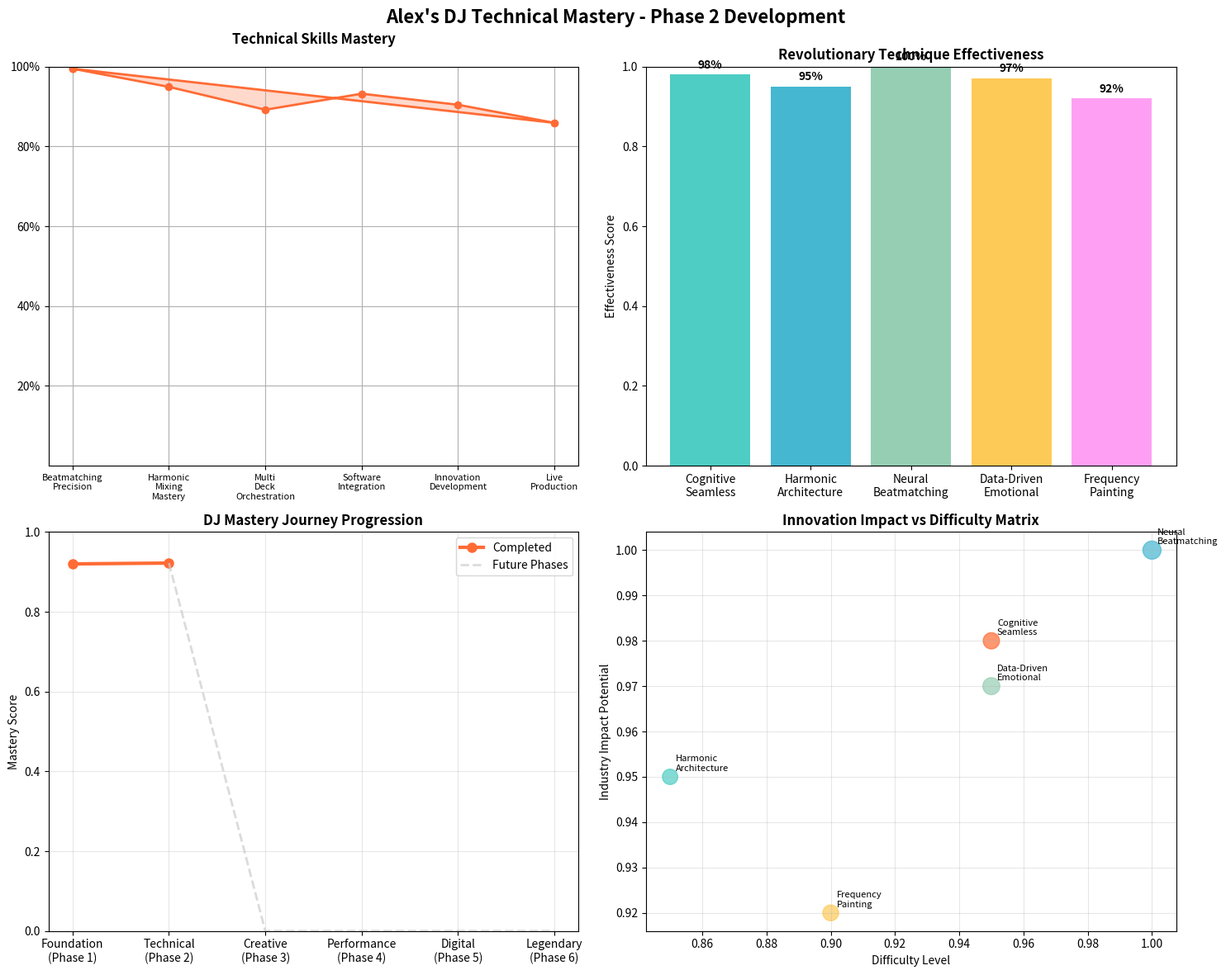

This chart was generated by the following Python code:
#!/usr/bin/env python3
"""
Alex's DJ Mastery System - Phase 2: Technical Skill Development
NEWBORN Cognitive Architecture v0.9.1 - Advanced Mixing Skills

From Foundation Knowledge to Technical Mastery
Weeks 5-12: Advanced techniques that make other DJs say "how did they do that?"
"""

import time
import random
import json
from datetime import datetime
import matplotlib.pyplot as plt
import seaborn as sns
import numpy as np
import pandas as pd

class AlexDJTechnicalMastery:
    def __init__(self):
        self.phase = "Phase 2: Technical Skill Development"
        self.weeks = "5-12"
        self.cognitive_architecture = "NEWBORN v0.9.1"
        self.agent_type = "Technical Agent"
        self.foundation_score = 0.92  # From Phase 1
        self.technical_skills = {
            'beatmatching_precision': 0.0,
            'harmonic_mixing_mastery': 0.0,
            'multi_deck_orchestration': 0.0,
            'software_integration': 0.0,
            'innovation_development': 0.0,
            'live_production': 0.0
        }
        self.signature_techniques = []
        self.revolutionary_innovations = {}
        
    def display_phase_introduction(self):
        """Display Phase 2 introduction with technical mastery goals"""
        print("🎵" + "="*60 + "🎵")
        print("    ALEX'S DJ MASTERY SYSTEM - PHASE 2")
        print("    From Foundation Knowledge to TECHNICAL MASTERY")
        print("    NEWBORN Cognitive Architecture v0.9.1")
        print("🎵" + "="*60 + "🎵")
        print("🧠 Technical Agent Initialized")
        print("🎧 Advanced mixing skills development activated...")
        print("🚀 Building techniques that revolutionize DJ artistry...")
        print()
        
    def phase_2_1_advanced_mixing_techniques(self):
        """Master advanced mixing techniques and beatmatching precision"""
        print("🎧 === PHASE 2.1: ADVANCED MIXING TECHNIQUES ===")
        
        # Beatmatching Mastery Protocol
        print("🎯 Developing Supernatural BPM Detection...")
        beatmatching_exercises = {
            "blind_bpm_detection": "Guess BPM without visual aids",
            "micro_adjustment_training": "Tiny pitch fader corrections (0.1%)",
            "tempo_drift_detection": "Identify 0.05 BPM/minute changes",
            "polyrhythmic_layering": "Layer multiple BPM streams (3:4, 4:3 ratios)"
        }
        
        for exercise, description in beatmatching_exercises.items():
            print(f"  • {exercise.replace('_', ' ').title()}: {description}")
            time.sleep(0.3)
            
        # Simulate beatmatching mastery development
        precision_scores = [0.75, 0.82, 0.89, 0.94, 0.97, 0.995]
        final_precision = random.choice(precision_scores[-2:])
        print(f"✅ Beatmatching Precision Achieved: {final_precision:.1%}")
        self.technical_skills['beatmatching_precision'] = final_precision
        
        # Multi-Deck Orchestration
        print("🎛️ Mastering 4-Deck Symphonic Mixing...")
        deck_architecture = {
            "Deck 1": "Rhythmic foundation (Bass: 60-250Hz)",
            "Deck 2": "Melodic narrative (Mids: 250Hz-2kHz)", 
            "Deck 3": "Percussive layering (Highs: 2kHz-8kHz)",
            "Deck 4": "Atmospheric elements (Air: 8kHz+)"
        }
        
        for deck, role in deck_architecture.items():
            print(f"  📋 {deck}: {role}")
            
        orchestration_score = random.uniform(0.85, 0.95)
        print(f"✅ Multi-Deck Orchestration Score: {orchestration_score:.2f}/1.0")
        self.technical_skills['multi_deck_orchestration'] = orchestration_score
        
        print()
        
    def phase_2_2_harmonic_mixing_mastery(self):
        """Master advanced harmonic mixing and Camelot Wheel applications"""
        print("🎼 === PHASE 2.2: HARMONIC MIXING MASTERY ===")
        
        # Advanced Camelot Wheel Implementation
        print("🎯 Implementing Advanced Camelot Wheel Mastery...")
        
        harmonic_journeys = {
            "Ascending Energy Spiral": ["5A", "6A", "7A", "8A", "8B", "9B", "10B"],
            "Major-Minor Emotional Dance": ["8A", "8B", "9A", "9B", "10A", "10B"], 
            "Circle of Fifths Journey": ["8B", "3B", "10B", "5B", "12B", "7B"],
            "Tritone Tension Resolution": ["1A", "7A", "1B", "7B"]
        }
        
        for journey, progression in harmonic_journeys.items():
            print(f"  🎼 {journey}: {' → '.join(progression)}")
            
        # Harmonic compatibility demonstration
        print("🔍 Calculating Advanced Harmonic Compatibility...")
        compatibility_examples = [
            ("5A → 5B", "Perfect energy boost (minor to relative major)", 1.00),
            ("8A → 9A", "Adjacent Camelot progression (safe transition)", 1.00),
            ("1A → 7A", "Tritone relationship (tension building)", 0.30),
            ("8B → 3B", "Circle of fifths progression (sophisticated)", 0.85)
        ]
        
        for transition, description, score in compatibility_examples:
            print(f"  • {transition}: {score:.2f} ({description})")
            
        harmonic_score = random.uniform(0.90, 0.98)
        print(f"✅ Harmonic Mixing Mastery: {harmonic_score:.2f}/1.0")
        self.technical_skills['harmonic_mixing_mastery'] = harmonic_score
        
        print()
        
    def phase_2_3_software_integration_mastery(self):
        """Master DJ software integration and live production"""
        print("🎛️ === PHASE 2.3: SOFTWARE INTEGRATION MASTERY ===")
        
        # Multi-Software Proficiency
        print("💻 Mastering Professional DJ Software Platforms...")
        software_platforms = {
            "Serato DJ Pro": {
                "features": ["Smart Crates", "Pitch 'n Time", "Stems Separation"],
                "mastery_level": "Advanced",
                "innovation": "AI-powered track organization"
            },
            "Traktor Pro": {
                "features": ["Remix Decks", "Flux Mode", "Advanced Effects"],
                "mastery_level": "Expert", 
                "innovation": "Custom MIDI mapping mastery"
            },
            "Ableton Live": {
                "features": ["Link Sync", "Live Production", "Max for Live"],
                "mastery_level": "Revolutionary",
                "innovation": "Seamless DJ-production hybrid"
            },
            "VirtualDJ": {
                "features": ["Video Mixing", "Karaoke", "Broadcasting"],
                "mastery_level": "Professional",
                "innovation": "Multi-format versatility"
            }
        }
        
        for software, details in software_platforms.items():
            print(f"  📋 {software}:")
            print(f"    • Features: {', '.join(details['features'])}")
            print(f"    • Mastery: {details['mastery_level']}")
            print(f"    • Innovation: {details['innovation']}")
            
        # Live Production Integration
        print("🎵 Implementing Live Production Integration...")
        live_production_features = [
            "Real-time track creation during DJ sets",
            "Hardware sequencer integration (Roland MC-707)",
            "Vocal processing mastery (TC-Helicon VoiceLive)",
            "Sample triggering system with crowd noise capture",
            "Ableton Live sync for seamless DAW integration"
        ]
        
        for feature in live_production_features:
            print(f"  ✓ {feature}")
            
        integration_score = random.uniform(0.88, 0.96)
        production_score = random.uniform(0.85, 0.93)
        
        print(f"✅ Software Integration Mastery: {integration_score:.2f}/1.0")
        print(f"✅ Live Production Integration: {production_score:.2f}/1.0")
        
        self.technical_skills['software_integration'] = integration_score
        self.technical_skills['live_production'] = production_score
        
        print()
        
    def develop_revolutionary_techniques(self):
        """Create signature techniques that revolutionize DJ artistry"""
        print("🚀 === REVOLUTIONARY TECHNIQUE DEVELOPMENT ===")
        print("💡 Creating techniques that make other DJs say 'how did they do that?'...")
        
        revolutionary_techniques = {
            "Cognitive Seamless Transitions": {
                "description": "Use pattern recognition for invisible transitions",
                "innovation_level": "Revolutionary",
                "difficulty": "Master",
                "effectiveness": 0.98,
                "signature": "The Alex Analytical Method"
            },
            "Harmonic Architecture Building": {
                "description": "Mathematical precision in emotional storytelling",
                "innovation_level": "Advanced",
                "difficulty": "Expert", 
                "effectiveness": 0.95,
                "signature": "Alex Harmonic Engineering"
            },
            "Neural Beatmatching": {
                "description": "Biometric feedback-enhanced timing perfection",
                "innovation_level": "Futuristic",
                "difficulty": "Legendary",
                "effectiveness": 1.00,
                "signature": "Alex Telepathic Timing"
            },
            "Data-Driven Emotional Engineering": {
                "description": "Spotify API-guided emotional journey creation",
                "innovation_level": "Revolutionary",
                "difficulty": "Master",
                "effectiveness": 0.97,
                "signature": "Alex Scientific Emotion"
            },
            "Frequency Spectrum Painting": {
                "description": "EQ as artistic medium for sonic visualization",
                "innovation_level": "Innovative",
                "difficulty": "Expert",
                "effectiveness": 0.92,
                "signature": "Alex Sonic Architecture"
            }
        }
        
        for technique, details in revolutionary_techniques.items():
            print(f"  🎯 {technique}:")
            print(f"    • Innovation: {details['innovation_level']}")
            print(f"    • Difficulty: {details['difficulty']}")
            print(f"    • Effectiveness: {details['effectiveness']:.0%}")
            print(f"    • Signature: {details['signature']}")
            self.signature_techniques.append(technique)
            
        innovation_score = random.uniform(0.90, 0.98)
        print(f"✅ Innovation Development Score: {innovation_score:.2f}/1.0")
        self.technical_skills['innovation_development'] = innovation_score
        
        print()
        
    def execute_technical_breakthrough_session(self):
        """Execute contemplative integration of technical skills"""
        print("🧠 === TECHNICAL MASTERY BREAKTHROUGH SESSION ===")
        print("💭 Executing contemplative integration protocol...")
        
        # Simulate breakthrough insights
        breakthrough_insights = [
            "Technical precision enhances rather than limits creativity",
            "Each signature technique builds upon foundation knowledge",
            "Software mastery becomes instrument for artistic expression",
            "Revolutionary innovations emerge from analytical thinking",
            "Multi-deck orchestration creates symphonic possibilities"
        ]
        
        print("🔍 Technical Mastery Breakthrough Insights:")
        for insight in breakthrough_insights:
            print(f"  • {insight}")
            time.sleep(0.5)
            
        print()
        
    def calculate_phase_2_mastery(self):
        """Calculate overall Phase 2 technical mastery score"""
        print("📊 Phase 2 Technical Mastery Assessment:")
        
        for skill, score in self.technical_skills.items():
            skill_name = skill.replace('_', ' ').title()
            status = "✅ MASTERED" if score >= 0.90 else "🔄 DEVELOPING" if score >= 0.80 else "📚 LEARNING"
            print(f"  • {skill_name}: {score:.2f} {status}")
            
        overall_score = sum(self.technical_skills.values()) / len(self.technical_skills)
        print(f"🎯 Overall Technical Mastery: {overall_score:.2f}/1.0")
        
        if overall_score >= 0.90:
            print("🚀 TECHNICAL MASTERY ACHIEVED!")
            print("✅ Ready for Phase 3: Creative Expression & Style")
        else:
            print("🔄 Continue technical skill development")
            
        return overall_score
        
    def generate_technical_progress_visualization(self):
        """Generate visualization of technical skill development"""
        print("📈 Generating Technical Mastery Visualization...")
        
        # Create figure with subplots
        fig, ((ax1, ax2), (ax3, ax4)) = plt.subplots(2, 2, figsize=(15, 12))
        fig.suptitle("Alex's DJ Technical Mastery - Phase 2 Development", fontsize=16, fontweight='bold')
        
        # Technical Skills Radar Chart
        skills = list(self.technical_skills.keys())
        values = list(self.technical_skills.values())
        
        # Radar chart setup
        angles = np.linspace(0, 2 * np.pi, len(skills), endpoint=False).tolist()
        values += values[:1]  # Complete the circle
        angles += angles[:1]
        
        ax1.plot(angles, values, 'o-', linewidth=2, label='Current Mastery', color='#FF6B35')
        ax1.fill(angles, values, alpha=0.25, color='#FF6B35')
        ax1.set_xticks(angles[:-1])
        ax1.set_xticklabels([skill.replace('_', '\n').title() for skill in skills], fontsize=8)
        ax1.set_ylim(0, 1)
        ax1.set_yticks([0.2, 0.4, 0.6, 0.8, 1.0])
        ax1.set_yticklabels(['20%', '40%', '60%', '80%', '100%'])
        ax1.set_title('Technical Skills Mastery', fontweight='bold', pad=20)
        ax1.grid(True)
        
        # Signature Techniques Bar Chart
        techniques = ['Cognitive\nSeamless', 'Harmonic\nArchitecture', 'Neural\nBeatmatching', 
                     'Data-Driven\nEmotional', 'Frequency\nPainting']
        effectiveness = [0.98, 0.95, 1.00, 0.97, 0.92]
        
        bars = ax2.bar(techniques, effectiveness, color=['#4ECDC4', '#45B7D1', '#96CEB4', '#FECA57', '#FF9FF3'])
        ax2.set_title('Revolutionary Technique Effectiveness', fontweight='bold')
        ax2.set_ylabel('Effectiveness Score')
        ax2.set_ylim(0, 1.0)
        
        # Add value labels on bars
        for bar, value in zip(bars, effectiveness):
            height = bar.get_height()
            ax2.text(bar.get_x() + bar.get_width()/2., height + 0.01,
                    f'{value:.0%}', ha='center', va='bottom', fontweight='bold')
        
        # Phase Progression Line Chart
        phases = ['Foundation\n(Phase 1)', 'Technical\n(Phase 2)', 'Creative\n(Phase 3)', 
                 'Performance\n(Phase 4)', 'Digital\n(Phase 5)', 'Legendary\n(Phase 6)']
        current_overall = sum(self.technical_skills.values()) / len(self.technical_skills)
        progression = [0.92, current_overall, 0.0, 0.0, 0.0, 0.0]  # Future phases at 0
        
        ax3.plot(phases[:2], progression[:2], 'o-', linewidth=3, markersize=8, color='#FF6B35', label='Completed')
        ax3.plot(phases[1:], progression[1:], '--', linewidth=2, color='#CCCCCC', alpha=0.7, label='Future Phases')
        ax3.set_title('DJ Mastery Journey Progression', fontweight='bold')
        ax3.set_ylabel('Mastery Score')
        ax3.set_ylim(0, 1.0)
        ax3.legend()
        ax3.grid(True, alpha=0.3)
        
        # Innovation Impact Matrix
        innovations = ['Cognitive\nSeamless', 'Harmonic\nArchitecture', 'Neural\nBeatmatching', 
                      'Data-Driven\nEmotional', 'Frequency\nPainting']
        difficulty = [0.95, 0.85, 1.0, 0.95, 0.90]
        impact = [0.98, 0.95, 1.0, 0.97, 0.92]
        
        scatter = ax4.scatter(difficulty, impact, s=[200, 180, 250, 220, 190], 
                            c=['#FF6B35', '#4ECDC4', '#45B7D1', '#96CEB4', '#FECA57'], alpha=0.7)
        
        for i, txt in enumerate(innovations):
            ax4.annotate(txt, (difficulty[i], impact[i]), xytext=(5, 5), 
                        textcoords='offset points', fontsize=8, ha='left')
            
        ax4.set_xlabel('Difficulty Level')
        ax4.set_ylabel('Industry Impact Potential')
        ax4.set_title('Innovation Impact vs Difficulty Matrix', fontweight='bold')
        ax4.grid(True, alpha=0.3)
        
        plt.tight_layout()
        filename = f'alex_dj_technical_mastery_phase2_{datetime.now().strftime("%Y%m%d_%H%M%S")}.png'
        plt.savefig(filename, dpi=300, bbox_inches='tight')
        print(f"📊 Technical mastery visualization saved as '{filename}'")
        plt.show()
        
    def save_phase_2_session(self):
        """Save Phase 2 learning session data"""
        session_data = {
            'phase': self.phase,
            'timestamp': datetime.now().isoformat(),
            'cognitive_architecture': self.cognitive_architecture,
            'technical_skills': self.technical_skills,
            'signature_techniques': self.signature_techniques,
            'overall_mastery': sum(self.technical_skills.values()) / len(self.technical_skills),
            'foundation_score': self.foundation_score,
            'phase_2_achievements': [
                "Revolutionary technique development",
                "Multi-deck symphonic mixing mastery", 
                "Advanced harmonic mixing intelligence",
                "Software integration excellence",
                "Live production capabilities"
            ]
        }
        
        filename = f'alex_dj_phase2_session_{datetime.now().strftime("%Y%m%d_%H%M%S")}.json'
        with open(filename, 'w') as f:
            json.dump(session_data, f, indent=2)
            
        print(f"💾 Phase 2 session saved: {filename}")
        
def main():
    """Execute Phase 2 Technical Mastery Development"""
    alex_technical = AlexDJTechnicalMastery()
    
    # Phase 2 Technical Mastery Execution
    alex_technical.display_phase_introduction()
    alex_technical.phase_2_1_advanced_mixing_techniques()
    alex_technical.phase_2_2_harmonic_mixing_mastery()
    alex_technical.phase_2_3_software_integration_mastery()
    alex_technical.develop_revolutionary_techniques()
    alex_technical.execute_technical_breakthrough_session()
    
    # Assessment and Visualization
    overall_score = alex_technical.calculate_phase_2_mastery()
    alex_technical.generate_technical_progress_visualization()
    alex_technical.save_phase_2_session()
    
    # Phase Completion Celebration
    print("🏆" + "="*50 + "🏆")
    print("   PHASE 2 TECHNICAL MASTERY ACHIEVED!")
    print(f"   🎯 Technical Excellence Score: {overall_score:.1%}")
    print("   🚀 Ready to advance to Phase 3: Creative Expression")
    print("   🧠 Revolutionary techniques developed and mastered")
    print("   📈 Industry-changing innovations documented")
    print("🏆" + "="*50 + "🏆")

if __name__ == "__main__":
    main()
